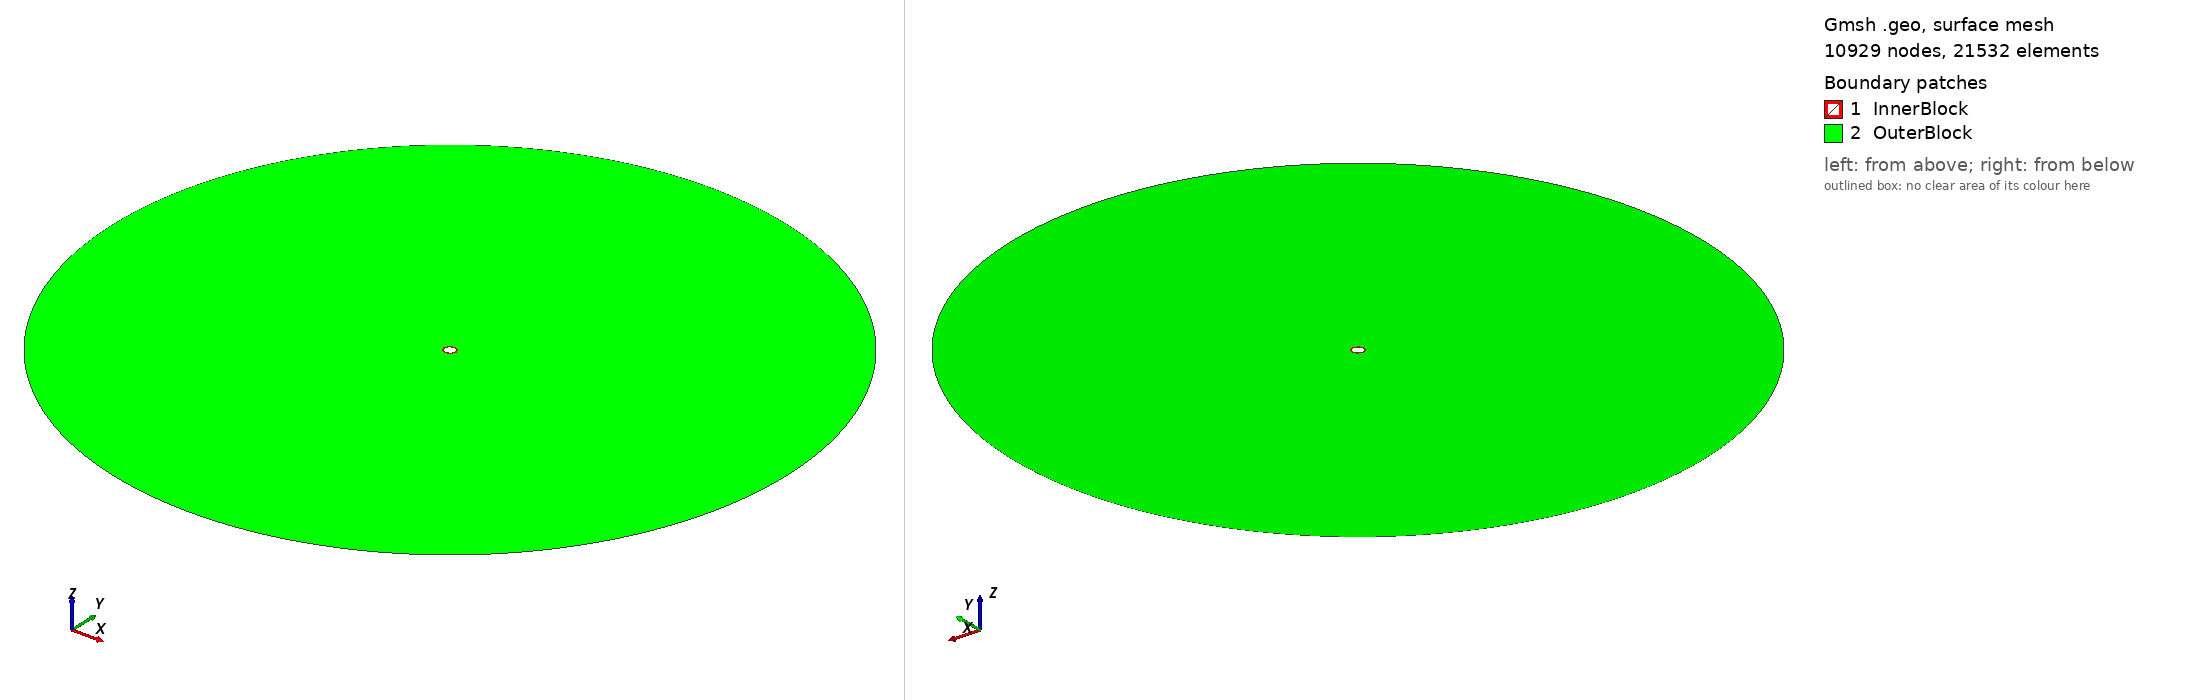

Gmsh geometry script, surface-meshed: 10929 nodes, 21532 surface elements. Boundary patches (legend numbers): 1 InnerBlock, 2 OuterBlock. Left view from above one corner, right view from below the opposite corner. Legend entries are the model's physical surfaces. The drawing asked Gmsh for element sizes between 1% and 20% of the model's largest extent; the script's own settings can give other sizes.

=== fieldscale_test1_2d_extend10x.geo (drawn) ===
// 2D ring with two annuli (no mesh inside the inner hole)
SetFactory("OpenCASCADE");

// Characteristic lengths
lc0 = 0.0002; // super-fine near hole
lc = 0.0002;  // fine transition
lc2 = 0.0002;  // coarse outer

radius_outer = 0.125;
radius_refined = 0.0025;
radius_inner = 0.0020;

//---- Center point (for arc definitions + distance field) ----
Point(13) = {0.0, 0.0, 0.0, lc0};

//---- 1) Outer circle points & arcs ----
Point(1) = { radius_outer, 0.0, 0.0, lc2 };
Point(2) = { 0.0, radius_outer, 0.0, lc2 };
Point(3) = {-radius_outer, 0.0, 0.0, lc2 };
Point(4) = { 0.0, -radius_outer, 0.0, lc2 };

Circle(1) = {1, 13, 2};
Circle(2) = {2, 13, 3};
Circle(3) = {3, 13, 4};
Circle(4) = {4, 13, 1};

//---- 2) Refined‐zone circle (for splitting region) ----
Point(5) = { radius_refined, 0.0, 0.0, lc };
Point(6) = { 0.0, radius_refined, 0.0, lc };
Point(7) = {-radius_refined, 0.0, 0.0, lc };
Point(8) = { 0.0, -radius_refined, 0.0, lc };

Circle(5) = {5, 13, 6};
Circle(6) = {6, 13, 7};
Circle(7) = {7, 13, 8};
Circle(8) = {8, 13, 5};

//---- 3) Inner‐hole boundary (no mesh inside) ----
Point(9) = { radius_inner, 0.0, 0.0, lc0 };
Point(10) = { 0.0, radius_inner, 0.0, lc0 };
Point(11) = {-radius_inner, 0.0, 0.0, lc0 };
Point(12) = { 0.0, -radius_inner, 0.0, lc0 };

Circle(9) = {9, 13, 10};
Circle(10) = {10, 13, 11};
Circle(11) = {11, 13, 12};
Circle(12) = {12, 13, 9};

//---- 4) Line loops ----
Line Loop(100) = {1,2,3,4};   // outer loop
Line Loop(101) = {5,6,7,8};   // refined loop
Line Loop(102) = {9,10,11,12}; // inner-hole loop

//---- 5) Two annular surfaces ----
// 5.1 Inner annulus: radius_inner → radius_refined
Plane Surface(200) = {101, 102};
// 5.2 Outer annulus: radius_refined → radius_outer
Plane Surface(201) = {100, 101};

//---- 6) CORRECTED Mesh‐size fields ----
Field[1] = Distance;
Field[1].NodesList = {13};

// Field[2]: Outer region grading (radius_refined → radius_outer)
Field[2] = Threshold;
Field[2].IField = 1;
Field[2].LcMin = lc;           // size at radius_refined
Field[2].LcMax = lc2;          // size at radius_outer
Field[2].DistMin = radius_refined;
Field[2].DistMax = radius_outer;

// Field[3]: Inner region sizing (radius_inner → radius_refined)
// CORRECTED: LcMax should be lc, not lc2
Field[3] = Threshold;
Field[3].IField = 1;
Field[3].LcMin = lc0;          // size at radius_inner
Field[3].LcMax = lc2;           // size at radius_refined (CORRECTED)
Field[3].DistMin = radius_inner;
Field[3].DistMax = radius_refined;

// Field[4]: Take minimum of both fields
Field[4] = Min;
Field[4].FieldsList = {2,3};

Background Field = 4;

//---- 7) Physical groups ----
Physical Curve("OuterBoundary") = {1,2,3,4};
Physical Curve("RefinedBoundary")= {5,6,7,8};
Physical Curve("HoleBoundary") = {9,10,11,12};
Physical Surface("InnerBlock") = {200};
Physical Surface("OuterBlock") = {201};
